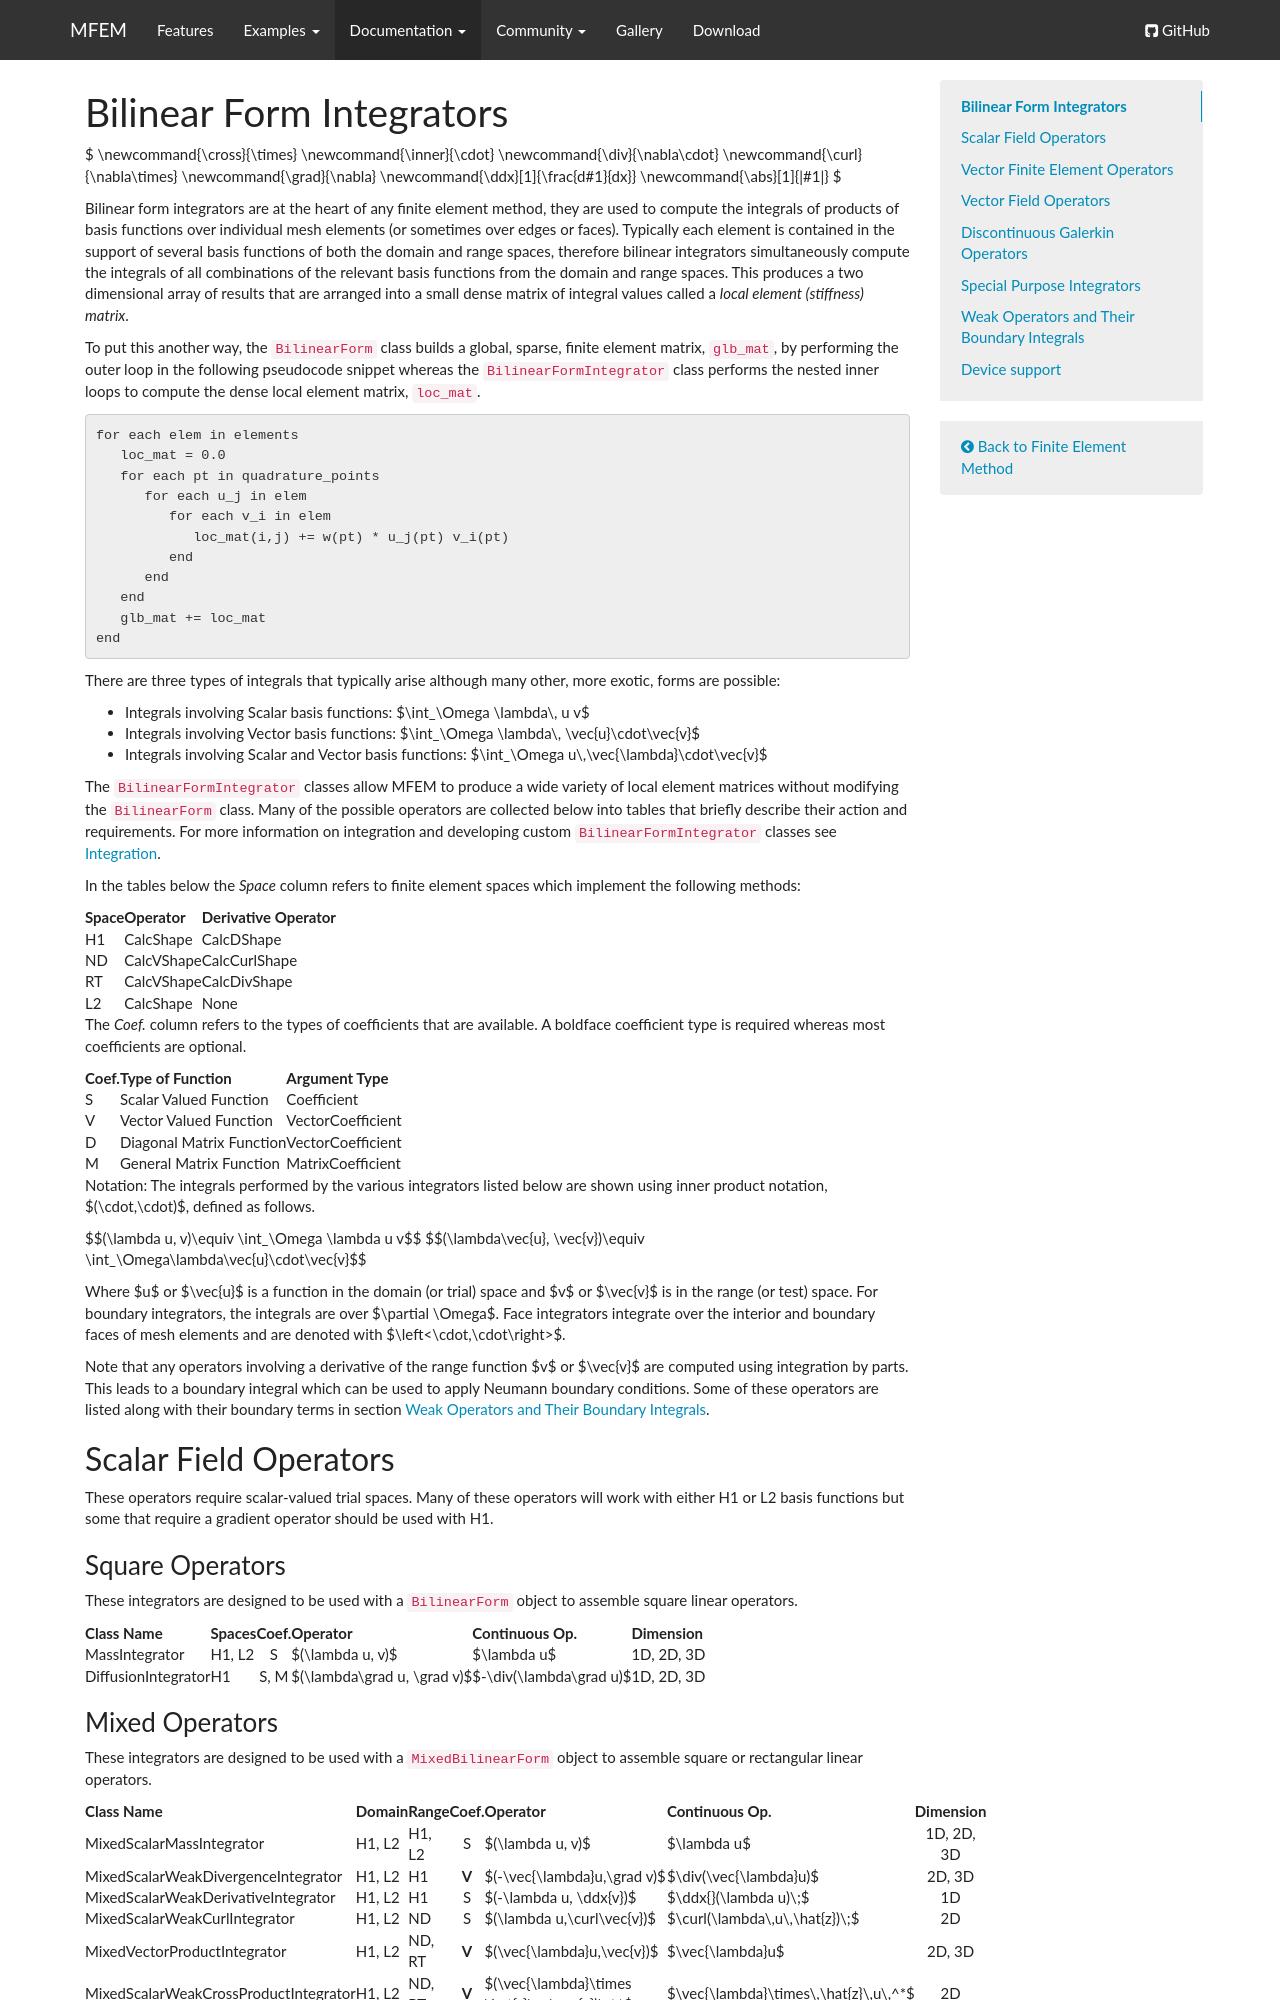

repository: mfem/web · page: bilininteg/index.html · generator: mkdocs

tag-fem:

# Bilinear Form Integrators

$
\newcommand{\cross}{\times}
\newcommand{\inner}{\cdot}
\newcommand{\div}{\nabla\cdot}
\newcommand{\curl}{\nabla\times}
\newcommand{\grad}{\nabla}
\newcommand{\ddx}[1]{\frac\{d#1}\{dx}}
\newcommand{\abs}[1]{|#1|}
$

Bilinear form integrators are at the heart of any finite element method, they
are used to compute the integrals of products of basis functions over individual
mesh elements (or sometimes over edges or faces).  Typically each element is
contained in the support of several basis functions of both the domain and range
spaces, therefore bilinear integrators simultaneously compute the integrals of
all combinations of the relevant basis functions from the domain and range
spaces.  This produces a two dimensional array of results that are arranged into
a small dense matrix of integral values called a *local element (stiffness)
matrix*.

To put this another way, the `BilinearForm` class builds a global, sparse,
finite element matrix, `glb_mat`, by performing the outer loop in the following
pseudocode snippet whereas the `BilinearFormIntegrator` class performs the
nested inner loops to compute the dense local element matrix, `loc_mat`.

```
for each elem in elements
   loc_mat = 0.0
   for each pt in quadrature_points
      for each u_j in elem
         for each v_i in elem
            loc_mat(i,j) += w(pt) * u_j(pt) v_i(pt)
         end
      end
   end
   glb_mat += loc_mat
end
```

There are three types of integrals that typically arise although many other,
more exotic, forms are possible:

+ Integrals involving Scalar basis functions: $\int_\Omega \lambda\, u v$
+ Integrals involving Vector basis functions: $\int_\Omega \lambda\, \vec\{u}\cdot\vec\{v}$
+ Integrals involving Scalar and Vector basis functions: $\int_\Omega u\,\vec\{\lambda}\cdot\vec\{v}$

The `BilinearFormIntegrator` classes allow MFEM to produce a wide variety of
local element matrices without modifying the `BilinearForm` class.  Many of the
possible operators are collected below into tables that briefly describe their
action and requirements. For more information on integration and developing
custom `BilinearFormIntegrator` classes see [Integration](integration.md).

In the tables below the *Space* column refers to finite element spaces which
implement the following methods:

| Space | Operator   | Derivative Operator |
|-------|------------|---------------------|
| H1    | CalcShape  | CalcDShape          |
| ND    | CalcVShape | CalcCurlShape       |
| RT    | CalcVShape | CalcDivShape        |
| L2    | CalcShape  | None                |

The *Coef.* column refers to the types of coefficients that are
available.  A boldface coefficient type is required whereas most
coefficients are optional.

| Coef. | Type of Function         | Argument Type     |
|-------|--------------------------| ----------------- |
|   S   | Scalar Valued Function   | Coefficient       |
|   V   | Vector Valued Function   | VectorCoefficient |
|   D   | Diagonal Matrix Function | VectorCoefficient |
|   M   | General Matrix Function  | MatrixCoefficient |

Notation: The integrals performed by the various integrators listed
below are shown using inner product notation, $(\cdot,\cdot)$, defined
as follows.

$$(\lambda u, v)\equiv \int_\Omega \lambda u v$$
$$(\lambda\vec\{u}, \vec\{v})\equiv \int_\Omega\lambda\vec\{u}\cdot\vec\{v}$$

Where $u$ or $\vec\{u}$ is a function in the domain (or trial) space and $v$
or $\vec\{v}$ is in the range (or test) space.
For boundary integrators, the integrals are over $\partial \Omega$.
Face integrators integrate over the interior and boundary faces of mesh elements
and are denoted with $\left<\cdot,\cdot\right>$.

Note that any operators involving a derivative of the range function
$v$ or $\vec\{v}$ are computed using integration by parts.  This leads
to a boundary integral which can be used to apply Neumann boundary
conditions.  Some of these operators are listed along with their
boundary terms in section [Weak Operators and Their Boundary Integrals](#weak-operators-and-their-boundary-integrals).

## Scalar Field Operators

These operators require scalar-valued trial spaces.  Many of these
operators will work with either H1 or L2 basis functions but some that
require a gradient operator should be used with H1.

### Square Operators

These integrators are designed to be used with a `BilinearForm` object
to assemble square linear operators.

| Class Name          | Spaces | Coef.| Operator                    | Continuous Op.          | Dimension  |
|---------------------|--------|:----:|-----------------------------|-------------------------|:----------:|
| MassIntegrator      | H1, L2 | S    | $(\lambda u, v)$            | $\lambda u$             | 1D, 2D, 3D |
| DiffusionIntegrator | H1     | S, M | $(\lambda\grad u, \grad v)$ | $-\div(\lambda\grad u)$ | 1D, 2D, 3D |
